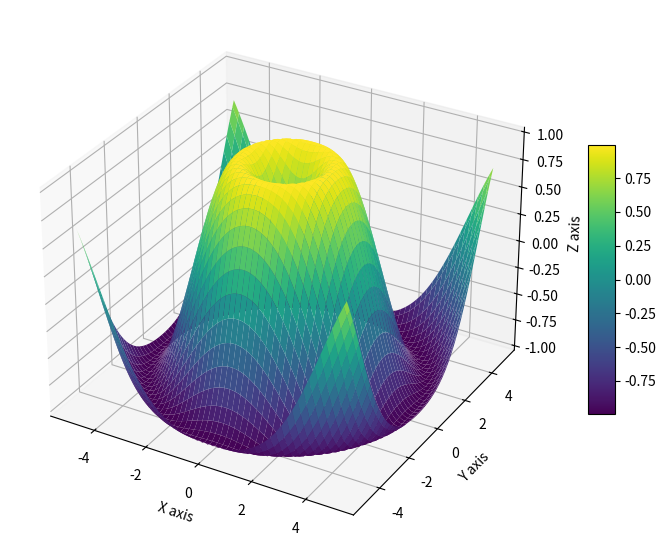

Recreate this plot in Python.
import numpy as np
import matplotlib.pyplot as plt
from mpl_toolkits.mplot3d import Axes3D

# Define the mathematical equation
def equation(x, y):
    return np.sin(np.sqrt(x**2 + y**2))
# Create a grid of x and y values
x = np.linspace(-5, 5, 100)
y = np.linspace(-5, 5, 100)
x, y = np.meshgrid(x, y)

# Calculate z values based on the equation
z = equation(x, y)

# Create a 3D plot
fig = plt.figure(figsize=(10, 7))
ax = fig.add_subplot(111, projection='3d')

# Plot the surface
surf = ax.plot_surface(x, y, z, cmap='viridis', edgecolor='none')

# Add labels and a color bar
ax.set_xlabel('X axis')
ax.set_ylabel('Y axis')
ax.set_zlabel('Z axis')
fig.colorbar(surf, shrink=0.5, aspect=10)

# Display the plot
plt.show()

